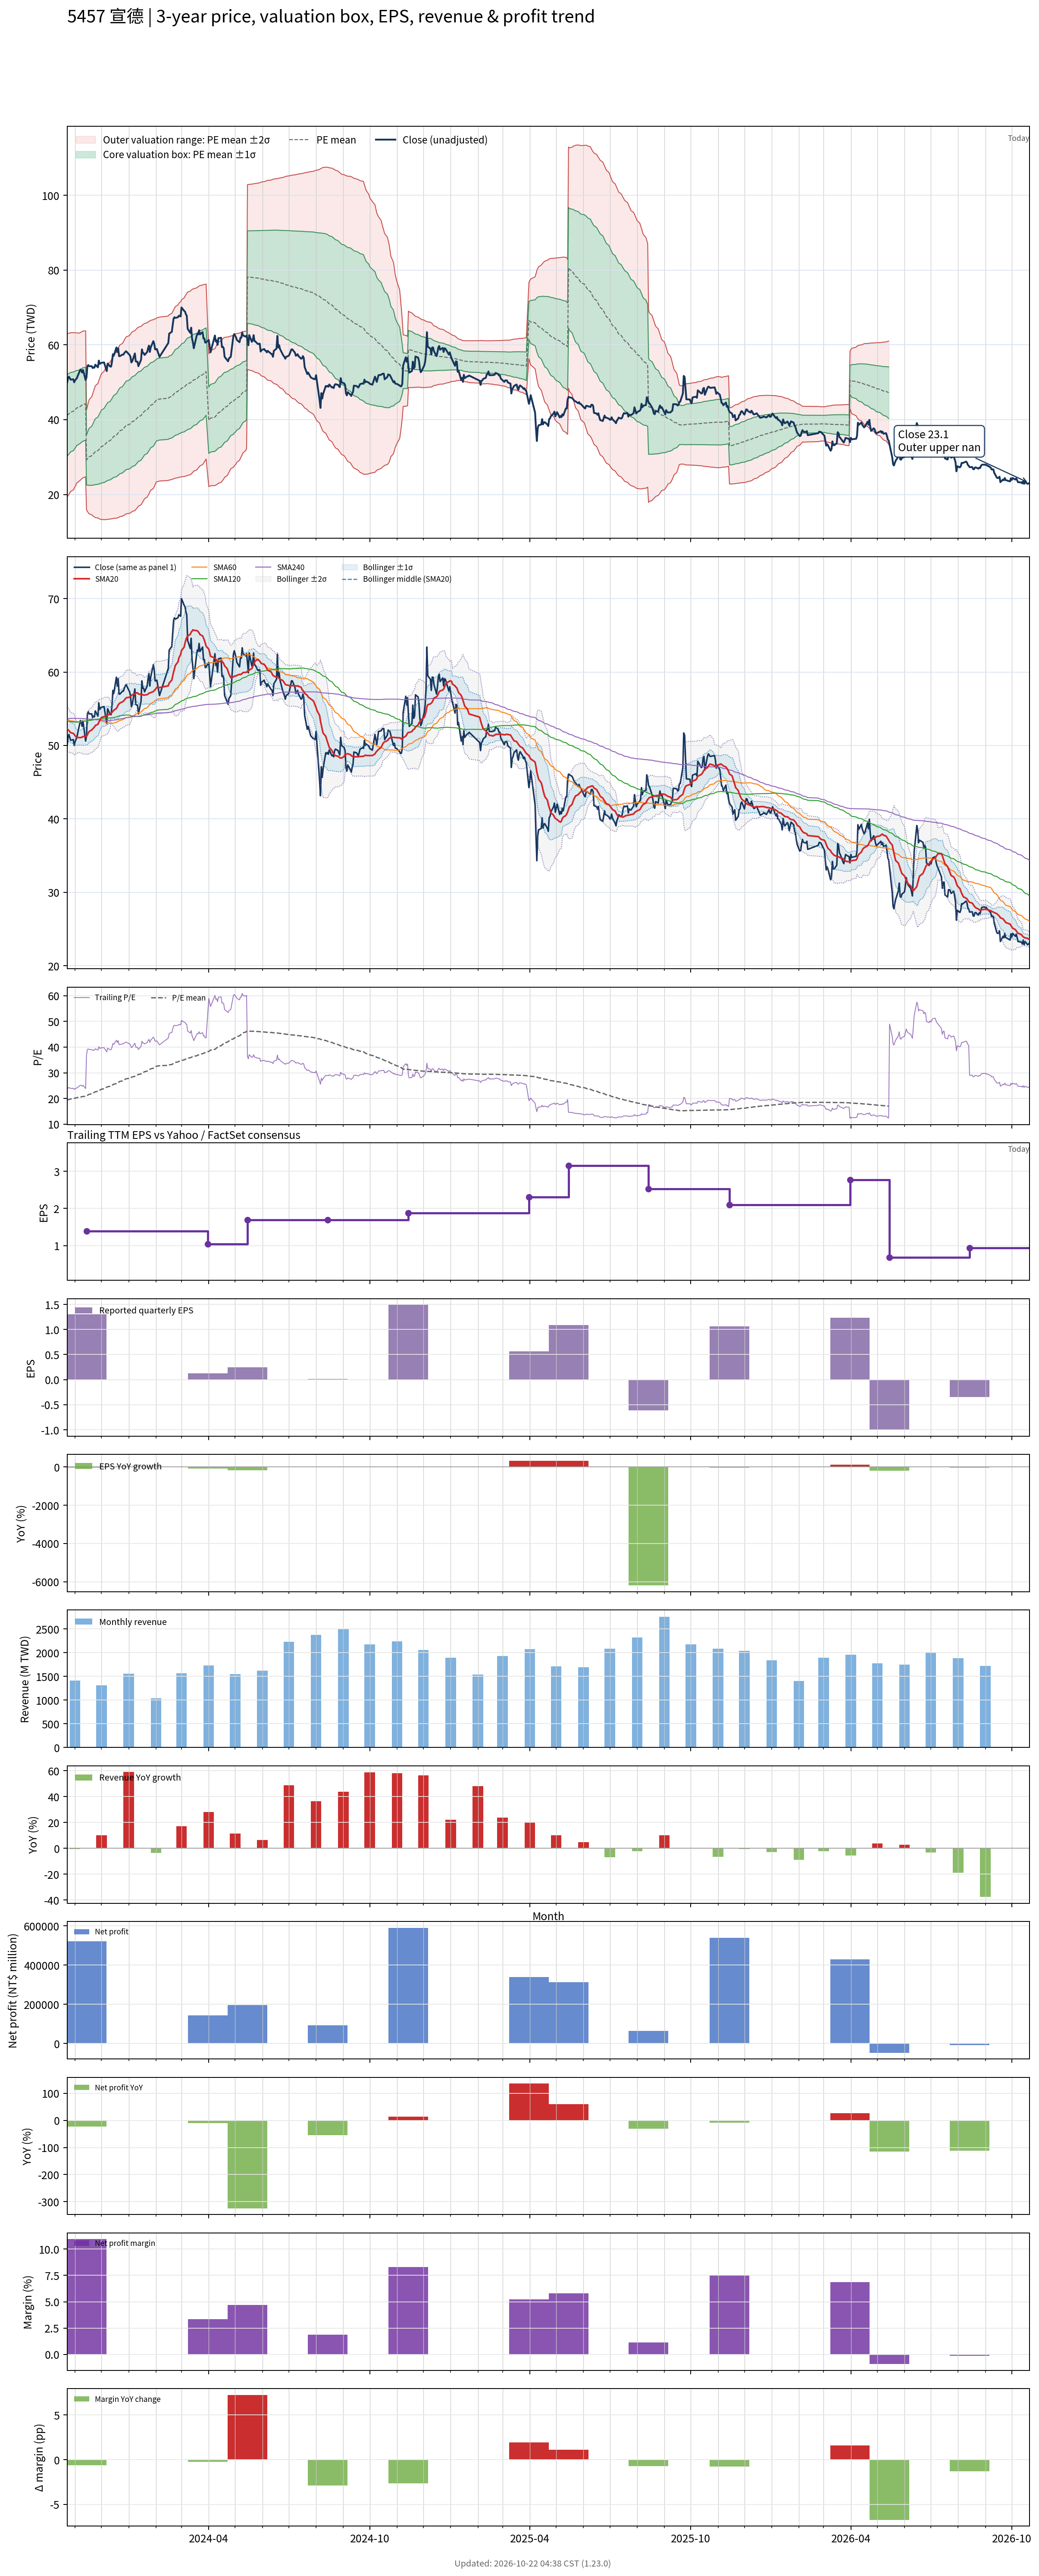

Data behind this chart, as committed beside it:
# chart-version: skill-stock-dynamic-val…
date, close, available_date, period_end, eps, ttm_eps, pe, pe_mean, pe_std, price_m2, price_m1, price_mean, price_p1, price_p2, forward_eps, forward_pe, forward_pe_mean, forward_pe_std, forward_price_m2, forward_price_m1, forward_price_mean, forward_price_p1, forward_price_p2, sma20
2023-10-23, 50, 2023-08-14, 2023-06-30, 0.01, 2.12, 23.58, 19.4, 5.149, 19.3, 30.22, 41.14, 52.05, 62.97, , , , , , , , , , 52.27
2023-10-24, 51.1, 2023-08-14, 2023-06-30, 0.01, 2.12, 24.1, 19.51, 5.115, 19.67, 30.52, 41.36, 52.2, 63.05, , , , , , , , , , 52.13
2023-10-25, 51.5, 2023-08-14, 2023-06-30, 0.01, 2.12, 24.29, 19.61, 5.082, 20.03, 30.81, 41.58, 52.36, 63.13, , , , , , , , , , 52.03
2023-10-26, 51.1, 2023-08-14, 2023-06-30, 0.01, 2.12, 24.1, 19.72, 5.044, 20.42, 31.11, 41.81, 52.5, 63.19, , , , , , , , , , 51.86
2023-10-27, 50.7, 2023-08-14, 2023-06-30, 0.01, 2.12, 23.92, 19.82, 5.001, 20.82, 31.42, 42.02, 52.63, 63.23, , , , , , , , , , 51.75
2023-10-30, 50.8, 2023-08-14, 2023-06-30, 0.01, 2.12, 23.96, 19.93, 4.957, 21.22, 31.73, 42.24, 52.75, 63.26, , , , , , , , , , 51.64
2023-10-31, 50, 2023-08-14, 2023-06-30, 0.01, 2.12, 23.58, 20.03, 4.906, 21.65, 32.06, 42.46, 52.86, 63.26, , , , , , , , , , 51.51
2023-11-01, 50.5, 2023-08-14, 2023-06-30, 0.01, 2.12, 23.82, 20.13, 4.852, 22.11, 32.39, 42.68, 52.96, 63.25, , , , , , , , , , 51.33
2023-11-02, 50.8, 2023-08-14, 2023-06-30, 0.01, 2.12, 23.96, 20.24, 4.796, 22.57, 32.73, 42.9, 53.07, 63.24, , , , , , , , , , 51.19
2023-11-03, 51.1, 2023-08-14, 2023-06-30, 0.01, 2.12, 24.1, 20.35, 4.726, 23.1, 33.12, 43.14, 53.16, 63.18, , , , , , , , , , 51.09
2023-11-06, 52.8, 2023-08-14, 2023-06-30, 0.01, 2.12, 24.91, 20.47, 4.66, 23.63, 33.51, 43.39, 53.27, 63.15, , , , , , , , , , 51.07
2023-11-07, 53.4, 2023-08-14, 2023-06-30, 0.01, 2.12, 25.19, 20.55, 4.65, 23.86, 33.72, 43.57, 53.43, 63.29, , , , , , , , , , 51.06
2023-11-08, 53.2, 2023-08-14, 2023-06-30, 0.01, 2.12, 25.09, 20.64, 4.643, 24.06, 33.9, 43.75, 53.59, 63.43, , , , , , , , , , 51.09
2023-11-09, 52.6, 2023-08-14, 2023-06-30, 0.01, 2.12, 24.81, 20.72, 4.632, 24.27, 34.1, 43.92, 53.74, 63.56, , , , , , , , , , 51.12
2023-11-10, 53.3, 2023-08-14, 2023-06-30, 0.01, 2.12, 25.14, 20.8, 4.623, 24.49, 34.29, 44.09, 53.89, 63.69, , , , , , , , , , 51.22
2023-11-13, 50.6, 2023-08-14, 2023-06-30, 0.01, 2.12, 23.87, 20.87, 4.603, 24.73, 34.48, 44.24, 54, 63.76, , , , , , , , , , 51.23
2023-11-14, 51.3, 2023-11-14, 2023-09-30, 1.3, 1.39, 36.91, 21.05, 4.803, 15.9, 22.58, 29.26, 35.93, 42.61, , , , , , , , , , 51.24
2023-11-15, 54.3, 2023-11-14, 2023-09-30, 1.3, 1.39, 39.06, 21.24, 5.05, 15.49, 22.51, 29.53, 36.55, 43.57, , , , , , , , , , 51.44
2023-11-16, 54.6, 2023-11-14, 2023-09-30, 1.3, 1.39, 39.28, 21.44, 5.282, 15.12, 22.47, 29.81, 37.15, 44.49, , , , , , , , , , 51.7
2023-11-17, 54.3, 2023-11-14, 2023-09-30, 1.3, 1.39, 39.06, 21.64, 5.492, 14.81, 22.45, 30.08, 37.71, 45.35, , , , , , , , , , 51.9
2023-11-20, 54.3, 2023-11-14, 2023-09-30, 1.3, 1.39, 39.06, 21.84, 5.684, 14.56, 22.46, 30.36, 38.26, 46.16, , , , , , , , , , 52.12
2023-11-21, 53.8, 2023-11-14, 2023-09-30, 1.3, 1.39, 38.71, 22.04, 5.857, 14.35, 22.49, 30.63, 38.77, 46.91, , , , , , , , , , 52.25
2023-11-22, 54, 2023-11-14, 2023-09-30, 1.3, 1.39, 38.85, 22.23, 6.024, 14.15, 22.53, 30.9, 39.27, 47.65, , , , , , , , , , 52.38
2023-11-23, 53.9, 2023-11-14, 2023-09-30, 1.3, 1.39, 38.78, 22.42, 6.178, 14, 22.58, 31.17, 39.76, 48.34, , , , , , , , , , 52.52
2023-11-24, 54.7, 2023-11-14, 2023-09-30, 1.3, 1.39, 39.35, 22.62, 6.333, 13.84, 22.65, 31.45, 40.25, 49.05, , , , , , , , , , 52.72
2023-11-27, 54, 2023-11-14, 2023-09-30, 1.3, 1.39, 38.85, 22.82, 6.469, 13.73, 22.73, 31.72, 40.71, 49.7, , , , , , , , , , 52.88
2023-11-28, 55.8, 2023-11-14, 2023-09-30, 1.3, 1.39, 40.14, 23.02, 6.632, 13.56, 22.78, 32, 41.21, 50.43, , , , , , , , , , 53.16
2023-11-29, 54.9, 2023-11-14, 2023-09-30, 1.3, 1.39, 39.5, 23.22, 6.766, 13.46, 22.87, 32.27, 41.67, 51.08, , , , , , , , , , 53.38
2023-11-30, 55.1, 2023-11-14, 2023-09-30, 1.3, 1.39, 39.64, 23.41, 6.895, 13.38, 22.96, 32.55, 42.13, 51.71, , , , , , , , , , 53.6
2023-12-01, 55.2, 2023-11-14, 2023-09-30, 1.3, 1.39, 39.71, 23.62, 7.015, 13.32, 23.07, 32.83, 42.58, 52.33, , , , , , , , , , 53.8
2023-12-04, 55.3, 2023-11-14, 2023-09-30, 1.3, 1.39, 39.78, 23.82, 7.13, 13.28, 23.19, 33.11, 43.02, 52.93, , , , , , , , , , 53.93
2023-12-05, 54.5, 2023-11-14, 2023-09-30, 1.3, 1.39, 39.21, 24.01, 7.23, 13.27, 23.32, 33.37, 43.42, 53.47, , , , , , , , , , 53.98
2023-12-06, 53.8, 2023-11-14, 2023-09-30, 1.3, 1.39, 38.71, 24.2, 7.316, 13.3, 23.47, 33.64, 43.81, 53.98, , , , , , , , , , 54.02
2023-12-07, 53, 2023-11-14, 2023-09-30, 1.3, 1.39, 38.13, 24.38, 7.386, 13.36, 23.63, 33.89, 44.16, 54.43, , , , , , , , , , 54.03
2023-12-08, 55, 2023-11-14, 2023-09-30, 1.3, 1.39, 39.57, 24.58, 7.478, 13.37, 23.77, 34.16, 44.56, 54.95, , , , , , , , , , 54.12
2023-12-11, 54.2, 2023-11-14, 2023-09-30, 1.3, 1.39, 38.99, 24.77, 7.553, 13.43, 23.93, 34.42, 44.92, 55.42, , , , , , , , , , 54.3
2023-12-12, 54.2, 2023-11-14, 2023-09-30, 1.3, 1.39, 38.99, 24.95, 7.625, 13.49, 24.09, 34.69, 45.28, 55.88, , , , , , , , , , 54.45
2023-12-13, 55.5, 2023-11-14, 2023-09-30, 1.3, 1.39, 39.93, 25.15, 7.704, 13.54, 24.25, 34.96, 45.67, 56.38, , , , , , , , , , 54.51
2023-12-14, 57.5, 2023-11-14, 2023-09-30, 1.3, 1.39, 41.37, 25.36, 7.8, 13.57, 24.41, 35.25, 46.09, 56.94, , , , , , , , , , 54.65
2023-12-15, 57.1, 2023-11-14, 2023-09-30, 1.3, 1.39, 41.08, 25.57, 7.883, 13.63, 24.58, 35.54, 46.5, 57.46, , , , , , , , , , 54.79
2023-12-18, 59.3, 2023-11-14, 2023-09-30, 1.3, 1.39, 42.66, 25.79, 7.983, 13.66, 24.76, 35.85, 46.95, 58.05, , , , , , , , , , 55.04
2023-12-19, 58.1, 2023-11-14, 2023-09-30, 1.3, 1.39, 41.8, 26.01, 8.061, 13.74, 24.95, 36.16, 47.36, 58.57, , , , , , , , , , 55.26
2023-12-20, 59.1, 2023-11-14, 2023-09-30, 1.3, 1.39, 42.52, 26.23, 8.149, 13.81, 25.13, 36.46, 47.79, 59.11, , , , , , , , , , 55.51
2023-12-21, 57, 2023-11-14, 2023-09-30, 1.3, 1.39, 41.01, 26.44, 8.203, 13.95, 25.35, 36.75, 48.15, 59.56, , , , , , , , , , 55.66
2023-12-22, 57, 2023-11-14, 2023-09-30, 1.3, 1.39, 41.01, 26.65, 8.254, 14.09, 25.57, 37.04, 48.51, 59.99, , , , , , , , , , 55.78
2023-12-25, 57.4, 2023-11-14, 2023-09-30, 1.3, 1.39, 41.29, 26.86, 8.306, 14.24, 25.79, 37.33, 48.88, 60.42, , , , , , , , , , 55.95
2023-12-26, 57.4, 2023-11-14, 2023-09-30, 1.3, 1.39, 41.29, 27.06, 8.356, 14.38, 26, 37.62, 49.23, 60.85, , , , , , , , , , 56.03
2023-12-27, 57.8, 2023-11-14, 2023-09-30, 1.3, 1.39, 41.58, 27.26, 8.412, 14.51, 26.2, 37.9, 49.59, 61.28, , , , , , , , , , 56.17
2023-12-28, 58.1, 2023-11-14, 2023-09-30, 1.3, 1.39, 41.8, 27.47, 8.463, 14.65, 26.42, 38.18, 49.95, 61.71, , , , , , , , , , 56.33
2023-12-29, 58.3, 2023-11-14, 2023-09-30, 1.3, 1.39, 41.94, 27.68, 8.508, 14.82, 26.65, 38.47, 50.3, 62.13, , , , , , , , , , 56.48
2024-01-02, 57.3, 2023-11-14, 2023-09-30, 1.3, 1.39, 41.22, 27.87, 8.549, 14.98, 26.86, 38.74, 50.63, 62.51, , , , , , , , , , 56.58
2024-01-03, 56.8, 2023-11-14, 2023-09-30, 1.3, 1.39, 40.86, 28.05, 8.594, 15.1, 27.05, 38.99, 50.94, 62.89, , , , , , , , , , 56.7
2024-01-04, 55.3, 2023-11-14, 2023-09-30, 1.3, 1.39, 39.78, 28.23, 8.618, 15.28, 27.26, 39.24, 51.21, 63.19, , , , , , , , , , 56.77
2024-01-05, 55.6, 2023-11-14, 2023-09-30, 1.3, 1.39, 40, 28.41, 8.637, 15.48, 27.48, 39.49, 51.49, 63.5, , , , , , , , , , 56.9
2024-01-08, 57.7, 2023-11-14, 2023-09-30, 1.3, 1.39, 41.51, 28.61, 8.656, 15.71, 27.74, 39.77, 51.8, 63.83, , , , , , , , , , 57.03
2024-01-09, 55.6, 2023-11-14, 2023-09-30, 1.3, 1.39, 40, 28.8, 8.653, 15.98, 28.01, 40.03, 52.06, 64.09, , , , , , , , , , 57.1
2024-01-10, 55.5, 2023-11-14, 2023-09-30, 1.3, 1.39, 39.93, 28.99, 8.646, 16.26, 28.28, 40.3, 52.31, 64.33, , , , , , , , , , 57.17
2024-01-11, 55.5, 2023-11-14, 2023-09-30, 1.3, 1.39, 39.93, 29.18, 8.635, 16.55, 28.56, 40.56, 52.56, 64.56, , , , , , , , , , 57.17
2024-01-12, 54.3, 2023-11-14, 2023-09-30, 1.3, 1.39, 39.06, 29.36, 8.608, 16.88, 28.85, 40.81, 52.78, 64.75, , , , , , , , , , 57.01
... 669 more rows
